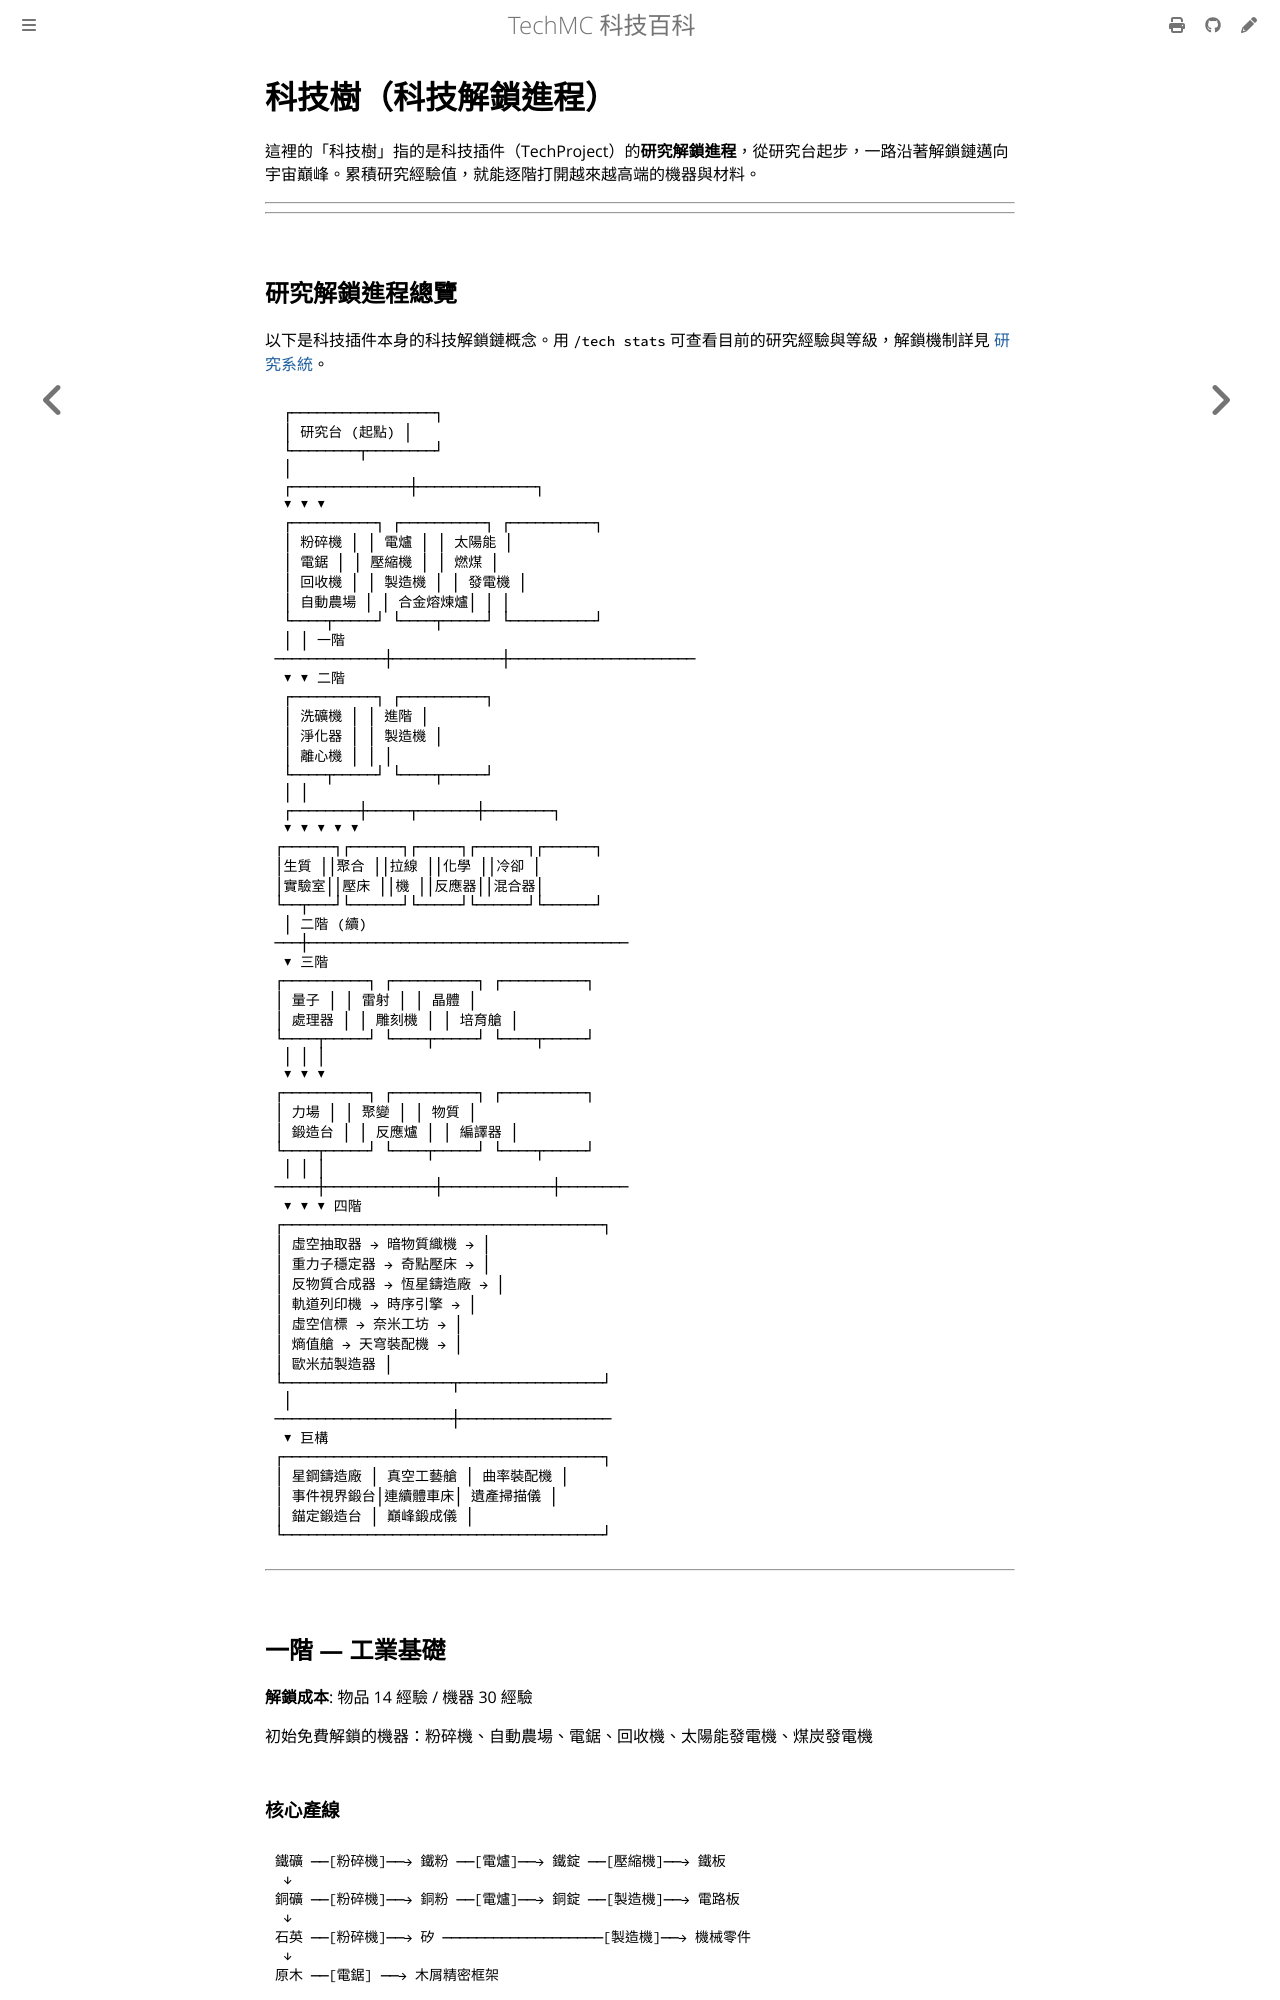

repository: QiuRui920811/TechProject · page: tech-tree/README.html · generator: mdbook

# 科技樹（科技解鎖進程）

這裡的「科技樹」指的是**研究解鎖進程**，從研究台起步，一路沿著解鎖鏈邁向宇宙巔峰。累積研究經驗值，就能逐階打開越來越高端的機器與材料。


---

## 職業、天賦、技能、法術

這些不在科技樹裡，走另一套系統，用 `/mmo` 指令：

| 指令 | 用途 |
|---|---|
| `/mmo` | 開自己的角色面板 |
| `/mmo class` | 選擇或切換職業 |
| `/mmo tree [職業]` | 開天賦樹，分配天賦點 |
| `/mmo skills` | 查看已解鎖的技能 |
| `/mmo help` | 完整指令列表 |

目前有 5 種職業：劍士、射手、坦克、法師、刺客，各有一棵天賦樹。法術在天賦樹的基石節點解鎖。


> 兩套系統各走各的指令：RPG 職業／天賦用 `/mmo`，科技研究解鎖用 `/tech`。

---
